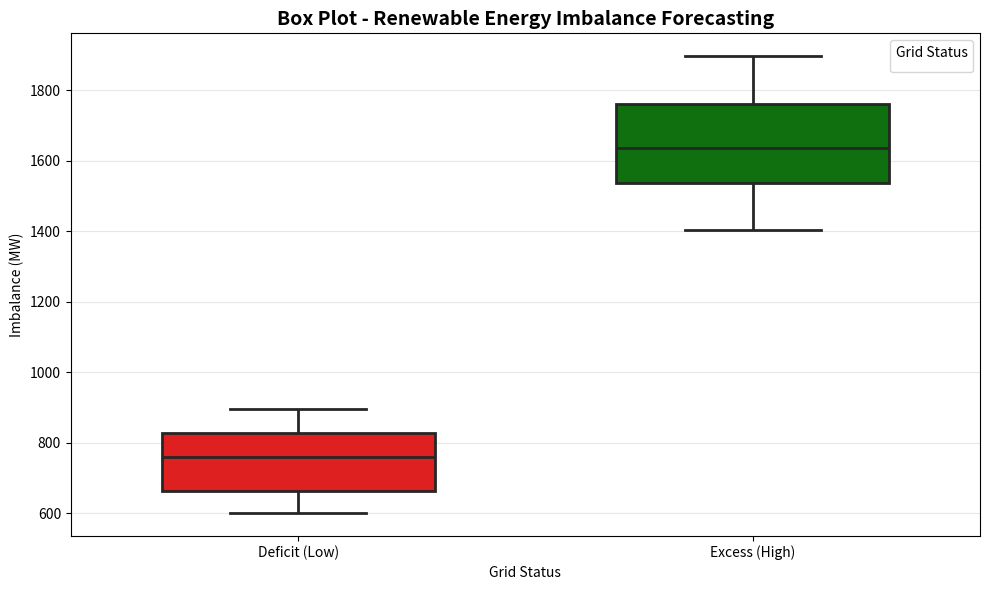

Recreate this plot in Python.
import seaborn as sns
import matplotlib.pyplot as plt
import pandas as pd
import numpy as np
import os

np.random.seed(42)

df = pd.DataFrame({
    'index': list(range(100))*2,
    'length': list(np.random.randint(600,900,100)) + list(np.random.randint(1400,1900,100)),
    'label': ['Deficit (Low)']*100 + ['Excess (High)']*100
})

os.makedirs('static', exist_ok=True)

plt.figure(figsize=(10,6))
sns.boxplot(data=df, x="label", y="length", hue="label",
            palette={"Deficit (Low)":"red","Excess (High)":"green"},
            linewidth=2, fliersize=5, width=0.6)

plt.setp(plt.gca().artists, edgecolor='black', linewidth=2)

plt.title("Box Plot - Renewable Energy Imbalance Forecasting", fontsize=14, fontweight='bold')
plt.xlabel("Grid Status")
plt.ylabel("Imbalance (MW)")
plt.legend(title="Grid Status")
plt.grid(True, alpha=0.3, axis='y')
plt.tight_layout()
plt.savefig('static/box_plot.png', dpi=300, bbox_inches='tight')
plt.show()

print("Saved: static/box_plot.png | RED=Deficit 600-900, GREEN=Excess 1400-1900")
